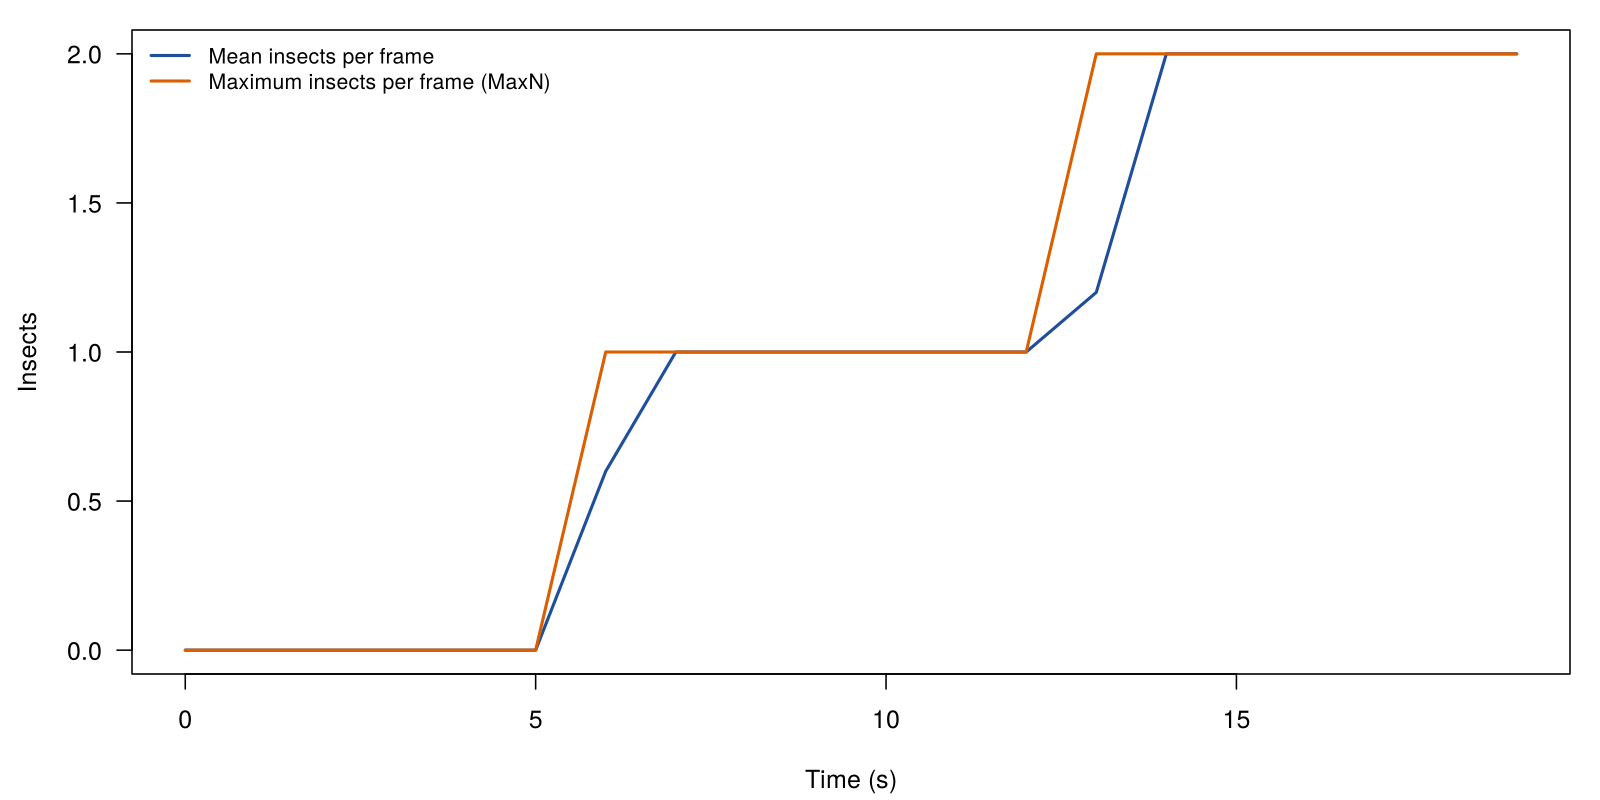

The data file committed next to this chart (first rows):
bin_start, n_frames, mean_count, max_count, n_tracks, n_new_tracks
0, 5, 0, 0, 0, 0
1, 5, 0, 0, 0, 0
2, 5, 0, 0, 0, 0
3, 5, 0, 0, 0, 0
4, 5, 0, 0, 0, 0
5, 5, 0, 0, 0, 0
6, 5, 0.6, 1, 1, 1
7, 5, 1, 1, 1, 0
8, 5, 1, 1, 1, 0
9, 5, 1, 1, 1, 0
10, 5, 1, 1, 1, 0
11, 5, 1, 1, 1, 0
12, 5, 1, 1, 1, 0
13, 5, 1.2, 2, 2, 1
14, 5, 2, 2, 2, 0
15, 5, 2, 2, 2, 0
16, 5, 2, 2, 2, 0
17, 5, 2, 2, 2, 0
18, 5, 2, 2, 2, 0
19, 5, 2, 2, 2, 0
